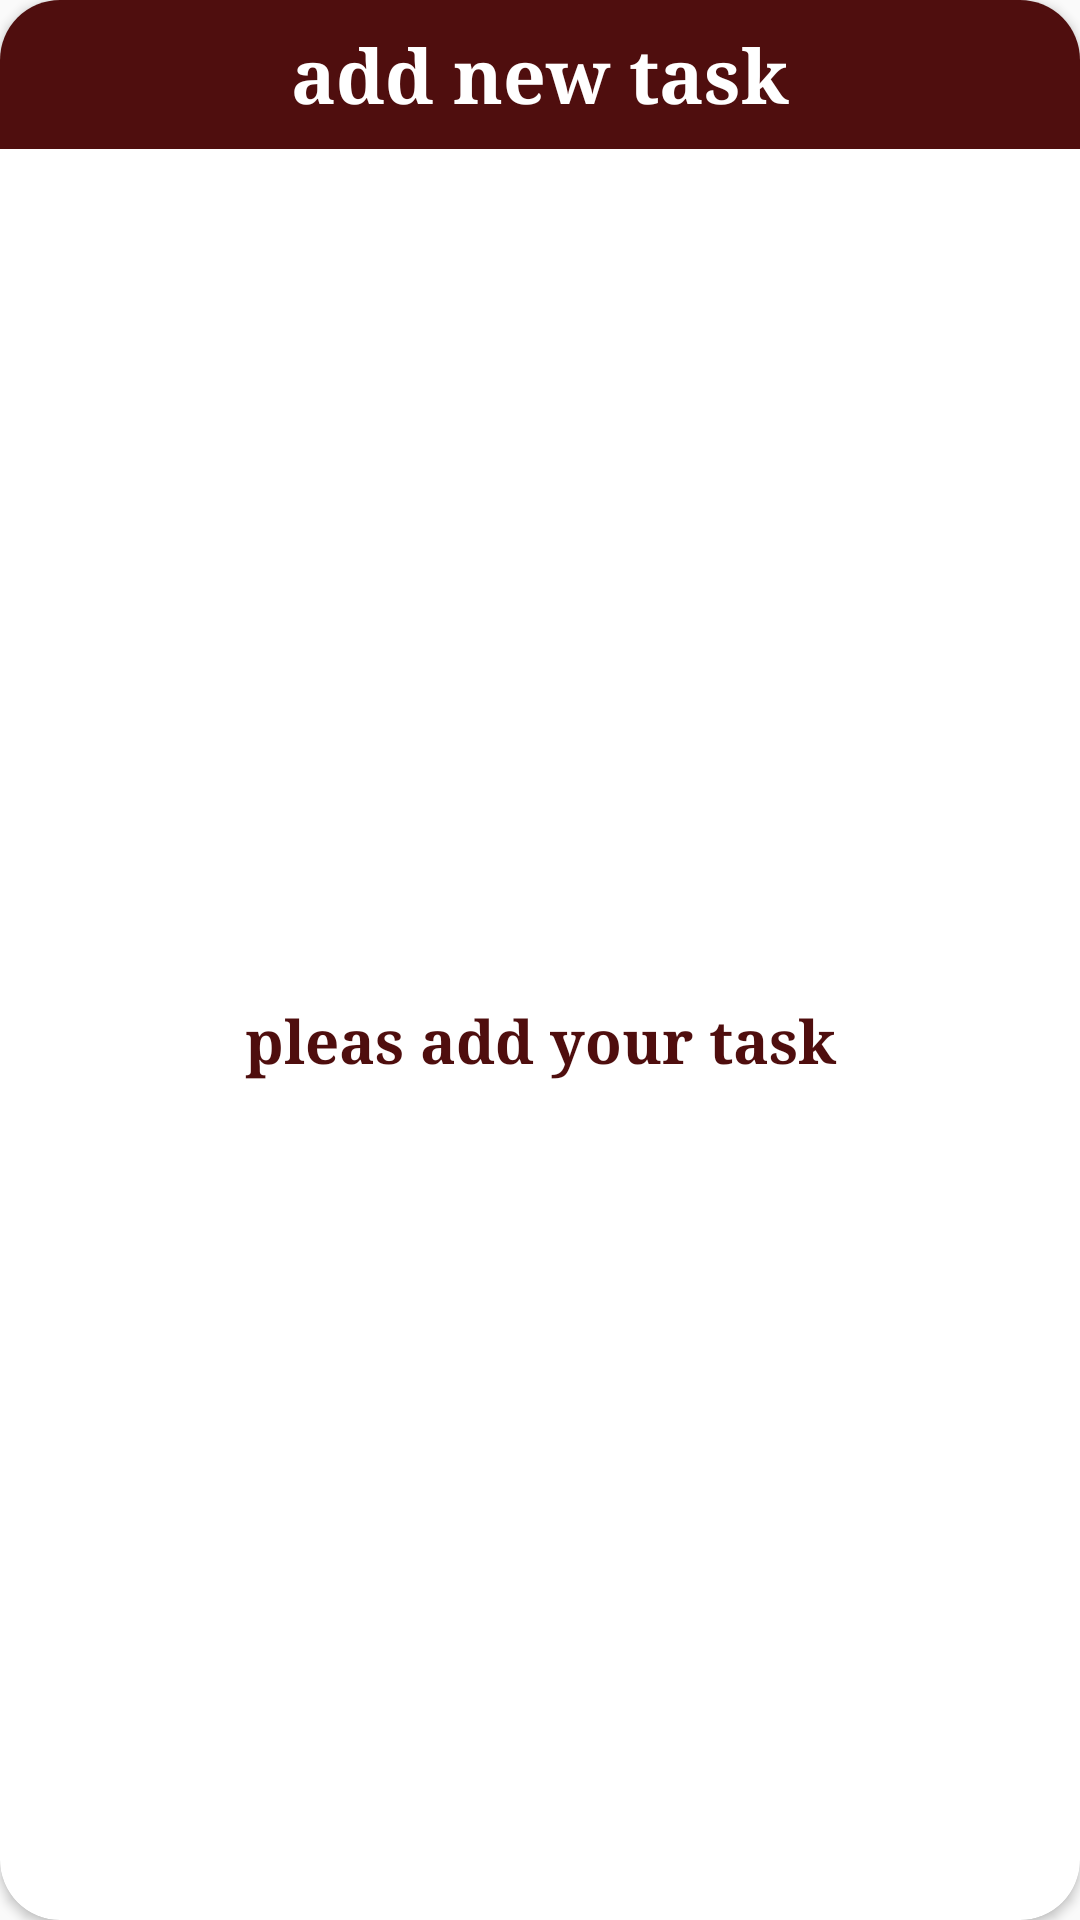

Write the Android layout XML for this screen, with the resource values it uses.
<!-- AndroidManifest.xml: application theme Theme.ToDoList_app -->
<!-- res/layout/activity_tets.xml -->
<?xml version="1.0" encoding="utf-8"?>
<androidx.cardview.widget.CardView xmlns:android="http://schemas.android.com/apk/res/android"
    android:layout_width="match_parent"
    android:layout_height="wrap_content"
    xmlns:app="http://schemas.android.com/apk/res-auto"
    android:layout_margin="8dp"
    app:cardCornerRadius="20dp">


    <LinearLayout
        android:layout_width="match_parent"
        android:layout_height="match_parent"
        android:orientation="vertical">

        <TextView
            android:id="@+id/newTask"
            android:layout_width="match_parent"
            android:layout_height="wrap_content"
            android:background="@drawable/bg_maroon"
            android:gravity="center"
            android:padding="8dp"
            android:text="@string/add_new_task"
            android:fontFamily="serif"
            android:textColor="@color/white"
            android:textSize="25sp"
            android:textStyle="bold"/>

        <TextView
            android:id="@+id/input"
            android:layout_width="match_parent"
            android:layout_height="match_parent"
            android:layout_marginTop="8dp"
            android:layout_marginBottom="4dp"
            android:gravity="center"
            android:padding="8dp"
            android:text="@string/add_your_task"
            android:fontFamily="serif"
            android:textColor="@color/maroon"
            android:textSize="20sp"
            android:textStyle="bold"/>

        <LinearLayout
            android:layout_width="match_parent"
            android:layout_height="match_parent"
            android:orientation="horizontal"
            android:layout_marginTop="4dp"
            android:layout_marginBottom="8dp"/>

        <LinearLayout
            android:layout_width="match_parent"
            android:layout_height="wrap_content"
            android:layout_marginStart="8dp"
            android:layout_marginTop="4dp"
            android:layout_marginEnd="8dp"
            android:layout_marginBottom="4dp"
            android:background="@drawable/bg_gray_corner_10"
            android:orientation="vertical">

            <EditText
                android:id="@+id/title"
                android:layout_width="match_parent"
                android:layout_height="match_parent"
                android:layout_marginStart="8dp"
                android:layout_marginTop="8dp"
                android:layout_marginEnd="8dp"
                android:autofillHints="testHint"
                android:background="@drawable/bg_white"
                android:hint="@string/dialog_add_title"
                android:inputType="text"
                android:paddingStart="8dp"
                android:paddingLeft="8dp"
                android:paddingTop="8dp"
                android:paddingRight="8dp"
                android:textColor="@color/black"
                android:textSize="25sp"
                android:textStyle="bold"
                />

            <EditText
                android:id="@+id/task"
                android:layout_width="match_parent"
                android:layout_height="match_parent"
                android:layout_marginStart="8dp"
                android:layout_marginEnd="8dp"
                android:layout_marginBottom="4dp"
                android:autofillHints="testHint"
                android:background="@drawable/bg_white"
                android:hint="@string/add_task"
                android:inputType="text"
                android:padding="8dp"
                android:textColor="@color/black"
                android:textSize="20sp" />
        </LinearLayout>

        <LinearLayout
            android:layout_width="match_parent"
            android:layout_height="match_parent"
            android:orientation="horizontal">

            <android.widget.Button
                android:id="@+id/cancelButton"
                android:layout_width="wrap_content"
                android:layout_height="wrap_content"
                android:layout_marginStart="8dp"
                android:layout_marginTop="4dp"
                android:layout_marginEnd="4dp"
                android:layout_marginBottom="4dp"
                android:layout_weight="1"
                android:background="@drawable/bg_maroon_gradient_right_brown_corner_10"
                android:gravity="center"
                android:text="@string/dialog_button_Cancel"
                android:textColor="@color/white"
                android:textSize="20sp"
                android:textStyle="bold"
                android:shadowColor="@color/black"
                android:clickable="true"
                android:elevation="20sp" />

            <android.widget.Button
                android:id="@+id/addButton"
                android:layout_width="wrap_content"
                android:layout_height="wrap_content"
                android:layout_marginStart="8dp"
                android:layout_marginTop="4dp"
                android:layout_marginEnd="4dp"
                android:layout_marginBottom="4dp"
                android:layout_weight="1"
                android:background="@drawable/bg_maroon_gradient_left_brown_corner_10"
                android:gravity="center"
                android:text="@string/dialog_button_save"
                android:textColor="@color/white"
                android:textSize="20sp"
                android:textStyle="bold"
                android:shadowColor="@color/black"
                android:clickable="true"
                android:elevation="20sp"/>
        </LinearLayout>


    </LinearLayout>

</androidx.cardview.widget.CardView>
<!-- resources referenced by this layout -->
<resources>
  <color name="black">#FF000000</color>
  <color name="maroon">#4F0E0E</color>
  <color name="white">#FFFFFFFF</color>
  <!-- drawable bg_gray_corner_10 (drawable) -->
  <?xml version="1.0" encoding="utf-8"?>
  <shape xmlns:android="http://schemas.android.com/apk/res/android">
  
      <solid android:color="@color/white"></solid>
      <corners android:radius="10dp">
      </corners>
      <stroke android:color="@color/gray"
          android:width="1dp"></stroke>
  </shape>
  <!-- drawable bg_maroon (drawable) -->
  <?xml version="1.0" encoding="utf-8"?>
  <shape xmlns:android="http://schemas.android.com/apk/res/android">
  
      <solid android:color="@color/maroon"></solid>
  
  
  
  </shape>
  <!-- drawable bg_maroon_gradient_left_brown_corner_10 (drawable) -->
  <?xml version="1.0" encoding="utf-8"?>
  <shape xmlns:android="http://schemas.android.com/apk/res/android">
  
      <corners android:radius="10dp"></corners>
      <gradient android:startColor="@color/brown"
          android:centerColor="@color/maroon"
          android:endColor="@color/maroon"
          ></gradient>
  </shape>
  <!-- drawable bg_maroon_gradient_right_brown_corner_10 (drawable) -->
  <?xml version="1.0" encoding="utf-8"?>
  <shape xmlns:android="http://schemas.android.com/apk/res/android">
  
      <corners android:radius="10dp"></corners>
      <gradient android:startColor="@color/maroon"
          android:centerColor="@color/maroon"
          android:endColor="@color/brown"
          ></gradient>
  </shape>
  <string name="add_new_task">add new task</string>
  <string name="add_task">task</string>
  <string name="add_your_task">pleas add your task  </string>
  <string name="dialog_add_title">Title</string>
  <string name="dialog_button_Cancel">Cancel</string>
  <string name="dialog_button_save">save Task</string>
  <style name="Theme.ToDoList_app" parent="Theme.AppCompat.DayNight.DarkActionBar">
          
          <item name="windowActionBar">false</item>
          <item name="colorPrimary">@color/purple_500</item>
          <item name="colorPrimaryVariant">@color/purple_700</item>
          <item name="colorOnPrimary">@color/white</item>
          
          <item name="colorSecondary">@color/teal_200</item>
          <item name="colorSecondaryVariant">@color/teal_700</item>
          <item name="colorOnSecondary">@color/black</item>
          
          <item name="android:statusBarColor" tools:targetApi="l">?attr/colorPrimaryVariant</item>
          
      </style>
  <color name="gray">#d3d3d3</color>
  <color name="brown">#BB8760</color>
  <color name="purple_500">#FF6200EE</color>
  <color name="purple_700">#FF3700B3</color>
  <color name="teal_200">#FF03DAC5</color>
  <color name="teal_700">#FF018786</color>
</resources>
